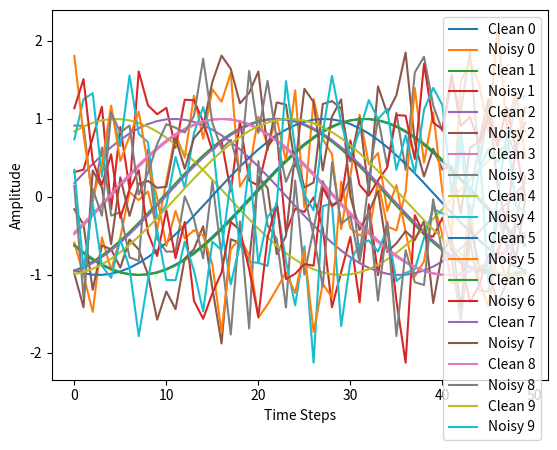

Here is the Python script that generated this plot:
# -*- coding: utf-8 -*-
"""
Created on Tue Nov 14 13:19:43 2023

[redacted]
"""

import numpy as np
import matplotlib.pyplot as plt

def generate_sine_wave_data(num_samples, num_steps, noise=False):
    """
    正弦波時系列データを生成する関数。
    :param num_samples: サンプルの数
    :param num_steps: 各サンプルの時系列の長さ
    :param noise: ノイズを追加するかどうか
    :return: 時系列データと対応するラベル
    """
    X = np.linspace(0, 2 * np.pi, num_steps)
    data = np.array([np.sin(X + np.random.random() * 2 * np.pi) for _ in range(num_samples)])
    
    if noise:
        data += np.random.normal(0, 0.5, data.shape)  # ノイズの追加

    labels = np.zeros((num_samples, 1)) if not noise else np.ones((num_samples, 1))
    return data, labels

# パラメータ設定
num_samples = 100  # サンプル数
num_steps = 50     # 時系列のステップ数

# データ生成
data_clean, labels_clean = generate_sine_wave_data(num_samples, num_steps, noise=False)
data_noisy, labels_noisy = generate_sine_wave_data(num_samples, num_steps, noise=True)

# データの可視化（例として最初の5つのサンプルを表示）
for i in range(10):
    plt.plot(data_clean[i], label=f'Clean {i}')
    plt.plot(data_noisy[i], label=f'Noisy {i}')
plt.xlabel('Time Steps')
plt.ylabel('Amplitude')
plt.legend()
plt.show()